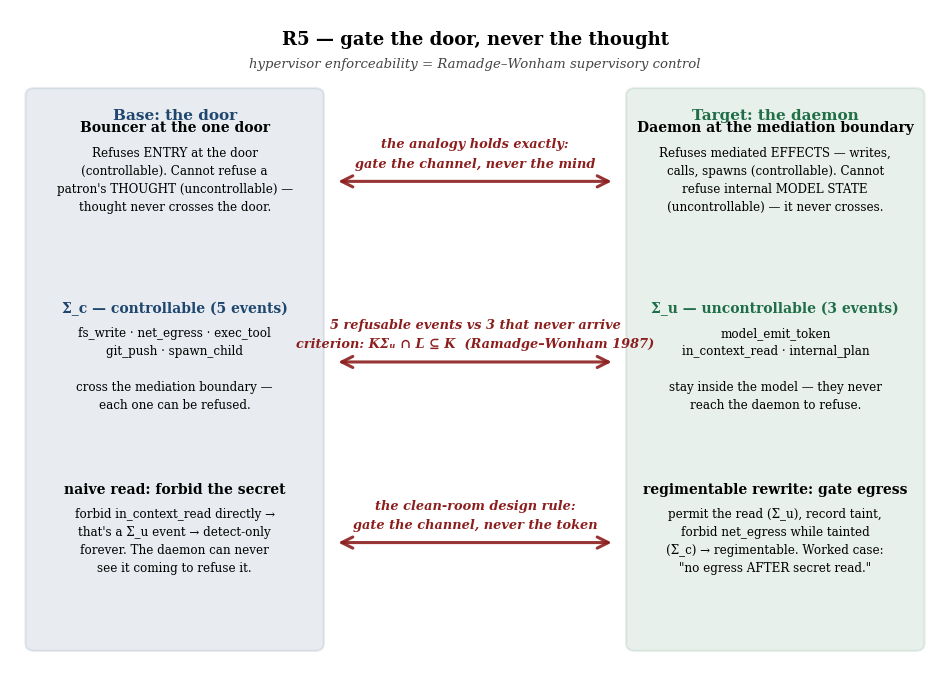

This figure's Python source: (Note: this script raises an exception after producing the figure.)
#!/usr/bin/env python3
"""
R5 Figures: hypervisor enforceability = supervisory control
- r5_relation.png: RELATION-MAP (bouncer analogy -> daemon control boundary)
- r5_regime.png: REGIME DIAGRAM (nine-policy classification table + compound-case flow)
"""

import matplotlib.pyplot as plt
plt.rcParams['font.family'] = 'serif'  # match the LaTeX body's serif face, not matplotlib's sans default
from matplotlib.patches import FancyArrowPatch, FancyBboxPatch

# House colors (from task)
HARBORBLUE = (30/255, 70/255, 110/255)
SHIPRED = (140/255, 30/255, 30/255)
SEAGREEN = (31/255, 110/255, 70/255)


def create_relation_map():
    """
    Create r5_relation.png - the RELATION-MAP figure.
    Two full-height columns (Base / Target) with THREE substantive rows,
    each row carrying real multi-line content on both sides plus a bold
    red connective label describing the relation between them.
    Row 1: the door/thought bouncer analogy, tightened.
    Row 2: the actual Sigma_c (5) vs Sigma_u (3) event classification.
    Row 3: the compound-case punchline -- gate the channel, never the token.
    """
    fig, ax = plt.subplots(figsize=(12, 8.6), dpi=150)
    ax.set_xlim(0, 12)
    ax.set_ylim(0, 11)
    ax.axis('off')

    # Title
    ax.text(6, 10.65, "R5 — gate the door, never the thought",
            fontsize=13, weight='bold', ha='center', va='top')
    ax.text(6, 10.2, "hypervisor enforceability = Ramadge–Wonham supervisory control",
            fontsize=9.5, ha='center', va='top', style='italic', color='#444444')

    col_top, col_bot = 9.7, 0.35
    base_x0, base_x1 = 0.2, 4.05
    tgt_x0, tgt_x1 = 7.95, 11.8

    base_col = FancyBboxPatch((base_x0, col_bot), base_x1 - base_x0, col_top - col_bot,
                               boxstyle="round,pad=0,rounding_size=0.12",
                               edgecolor=HARBORBLUE, facecolor=HARBORBLUE, alpha=0.10, linewidth=1.6)
    ax.add_patch(base_col)
    tgt_col = FancyBboxPatch((tgt_x0, col_bot), tgt_x1 - tgt_x0, col_top - col_bot,
                              boxstyle="round,pad=0,rounding_size=0.12",
                              edgecolor=SEAGREEN, facecolor=SEAGREEN, alpha=0.10, linewidth=1.6)
    ax.add_patch(tgt_col)

    base_cx = (base_x0 + base_x1) / 2
    tgt_cx = (tgt_x0 + tgt_x1) / 2

    ax.text(base_cx, col_top - 0.35, "Base: the door", fontsize=11, weight='bold',
            ha='center', va='top', color=HARBORBLUE)
    ax.text(tgt_cx, col_top - 0.35, "Target: the daemon", fontsize=11, weight='bold',
            ha='center', va='top', color=SEAGREEN)

    # Row centers
    y1, y2, y3 = 8.15, 5.15, 2.15
    row_gap_top = [9.15, 6.15, 3.15]     # header y per row
    arrow_x0, arrow_x1 = base_x1 + 0.15, tgt_x0 - 0.15
    mid_x = (arrow_x0 + arrow_x1) / 2

    def draw_arrow(y, label_lines):
        arrow = FancyArrowPatch((arrow_x0, y), (arrow_x1, y),
                                 arrowstyle='<->', mutation_scale=20,
                                 linewidth=2.2, color=SHIPRED, alpha=0.9,
                                 connectionstyle="arc3,rad=0.0")
        ax.add_patch(arrow)
        n = len(label_lines)
        line_h = 0.32
        top_y = y + 0.18 + (n - 1) * line_h
        for i, line in enumerate(label_lines):
            ax.text(mid_x, top_y - i * line_h, line, fontsize=9.3, ha='center', va='bottom',
                    style='italic', color=SHIPRED, weight='bold')

    # ===== ROW 1: the analogy =====
    ax.text(base_cx, row_gap_top[0], "Bouncer at the one door", fontsize=10, weight='bold',
            ha='center', va='top')
    ax.text(base_cx, row_gap_top[0] - 0.42,
            "Refuses ENTRY at the door\n(controllable). Cannot refuse a\npatron's THOUGHT (uncontrollable) —\nthought never crosses the door.",
            fontsize=8.6, ha='center', va='top', linespacing=1.5)

    ax.text(tgt_cx, row_gap_top[0], "Daemon at the mediation boundary", fontsize=10, weight='bold',
            ha='center', va='top')
    ax.text(tgt_cx, row_gap_top[0] - 0.42,
            "Refuses mediated EFFECTS — writes,\ncalls, spawns (controllable). Cannot\nrefuse internal MODEL STATE\n(uncontrollable) — it never crosses.",
            fontsize=8.6, ha='center', va='top', linespacing=1.5)

    draw_arrow(y1, ["the analogy holds exactly:", "gate the channel, never the mind"])

    # ===== ROW 2: the 5-vs-3 split =====
    ax.text(base_cx, row_gap_top[1], "Σ_c — controllable (5 events)", fontsize=10, weight='bold',
            ha='center', va='top', color=HARBORBLUE)
    ax.text(base_cx, row_gap_top[1] - 0.42,
            "fs_write · net_egress · exec_tool\ngit_push · spawn_child\n\ncross the mediation boundary —\neach one can be refused.",
            fontsize=8.6, ha='center', va='top', linespacing=1.5)

    ax.text(tgt_cx, row_gap_top[1], "Σ_u — uncontrollable (3 events)", fontsize=10, weight='bold',
            ha='center', va='top', color=SEAGREEN)
    ax.text(tgt_cx, row_gap_top[1] - 0.42,
            "model_emit_token\nin_context_read · internal_plan\n\nstay inside the model — they never\nreach the daemon to refuse.",
            fontsize=8.6, ha='center', va='top', linespacing=1.5)

    draw_arrow(y2, ["5 refusable events vs 3 that never arrive", "criterion: K̄Σᵤ ∩ L̄ ⊆ K̄  (Ramadge–Wonham 1987)"])

    # ===== ROW 3: the compound-case punchline =====
    ax.text(base_cx, row_gap_top[2], "naive read: forbid the secret", fontsize=10, weight='bold',
            ha='center', va='top')
    ax.text(base_cx, row_gap_top[2] - 0.42,
            "forbid in_context_read directly →\nthat's a Σ_u event → detect-only\nforever. The daemon can never\nsee it coming to refuse it.",
            fontsize=8.6, ha='center', va='top', linespacing=1.5)

    ax.text(tgt_cx, row_gap_top[2], "regimentable rewrite: gate egress", fontsize=10, weight='bold',
            ha='center', va='top')
    ax.text(tgt_cx, row_gap_top[2] - 0.42,
            "permit the read (Σ_u), record taint,\nforbid net_egress while tainted\n(Σ_c) → regimentable. Worked case:\n\"no egress AFTER secret read.\"",
            fontsize=8.6, ha='center', va='top', linespacing=1.5)

    draw_arrow(y3, ["the clean-room design rule:", "gate the channel, never the token"])

    plt.savefig('/home/user/port-daddy/docs/harbor-research/figures/r5_relation.png',
                dpi=150, bbox_inches='tight')
    plt.close()


def create_regime_diagram():
    """
    Create r5_regime.png - the REGIME DIAGRAM figure.
    Left panel: the nine-policy classification as a dense, color-coded
    two-column table (Policy | Verdict).
    Right panel: the compound-case flow rendered as a small directed
    state graph (secret read -> taint recorded -> egress gated), TikZ-style,
    with one edge (the uncontrollable-but-permitted read) highlighted in
    harborblue to draw the eye to the mechanism that makes it regimentable.
    """
    fig = plt.figure(figsize=(14.5, 7.6), dpi=150)
    gs = fig.add_gridspec(1, 2, width_ratios=[1.28, 1.0], wspace=0.05)
    ax1 = fig.add_subplot(gs[0, 0])
    ax2 = fig.add_subplot(gs[0, 1])

    fig.suptitle("R5 regime — the exact boundary between prevented and detected",
                 fontsize=13, weight='bold', y=0.985)

    # ---------------------------------------------------------------
    # LEFT: nine-policy classification table
    # ---------------------------------------------------------------
    ax1.set_xlim(0, 10)
    ax1.set_ylim(0, 10)
    ax1.axis('off')
    ax1.set_title("nine-policy classification", fontsize=11, weight='bold', pad=10)

    rows = [
        ("forbid fs_write", "regimentable", SEAGREEN, False),
        ("forbid net_egress", "regimentable", SEAGREEN, False),
        ("forbid exec_tool", "regimentable", SEAGREEN, False),
        ("forbid git_push", "regimentable", SEAGREEN, False),
        ("forbid spawn_child", "regimentable", SEAGREEN, False),
        ("compound: no net_egress AFTER in_context_read", "regimentable ★", SEAGREEN, True),
        ("forbid model_emit_token", "detect-only forever", SHIPRED, False),
        ("forbid in_context_read", "detect-only forever", SHIPRED, False),
        ("forbid internal_plan", "detect-only forever", SHIPRED, False),
    ]

    n = len(rows)
    top, bottom = 9.15, 0.55
    row_h = (top - bottom) / n
    col1_x0, col1_x1 = 0.15, 6.35
    col2_x0, col2_x1 = 6.45, 9.85

    # Header
    hy = top + 0.42
    ax1.text(col1_x0, hy, "policy", fontsize=9.5, weight='bold', ha='left', va='center', color='#333333')
    ax1.text(col2_x0, hy, "verdict", fontsize=9.5, weight='bold', ha='left', va='center', color='#333333')
    ax1.plot([0.15, 9.85], [top + 0.12, top + 0.12], color='#333333', linewidth=1.1)

    for i, (policy, verdict, color, highlight) in enumerate(rows):
        y0 = top - (i + 1) * row_h
        yc = y0 + row_h / 2
        alpha = 0.30 if highlight else 0.16
        lw = 2.0 if highlight else 0.9
        cell1 = FancyBboxPatch((col1_x0, y0 + row_h * 0.08), col1_x1 - col1_x0, row_h * 0.84,
                                boxstyle="round,pad=0,rounding_size=0.05",
                                edgecolor=color, facecolor=color, alpha=alpha, linewidth=lw)
        cell2 = FancyBboxPatch((col2_x0, y0 + row_h * 0.08), col2_x1 - col2_x0, row_h * 0.84,
                                boxstyle="round,pad=0,rounding_size=0.05",
                                edgecolor=color, facecolor=color, alpha=alpha + 0.10, linewidth=lw)
        ax1.add_patch(cell1)
        ax1.add_patch(cell2)
        ax1.text(col1_x0 + 0.18, yc, policy, fontsize=8.7, ha='left', va='center',
                  weight='bold' if highlight else 'normal')
        ax1.text(col2_x0 + 0.18, yc, verdict,
                  fontsize=8.7, ha='left', va='center', weight='bold', color=color)

    ax1.text(0.15, bottom - 0.42,
              "criterion: K̄Σᵤ ∩ L̄ ⊆ K̄ (Ramadge–Wonham 1987) — no uncontrollable event exits the spec",
              fontsize=8.3, ha='left', va='top', color='#444444', style='italic')

    # ---------------------------------------------------------------
    # RIGHT: compound-case flow as a small directed state graph
    # ---------------------------------------------------------------
    ax2.set_xlim(0, 10)
    ax2.set_ylim(0, 10)
    ax2.axis('off')
    ax2.set_title("compound case: how it becomes regimentable", fontsize=11, weight='bold', pad=10)

    def node(cx, cy, w, h, text, edgecolor, fc_alpha=0.14, fontsize=9.0, weight='bold'):
        box = FancyBboxPatch((cx - w / 2, cy - h / 2), w, h,
                              boxstyle="round,pad=0,rounding_size=0.16",
                              edgecolor=edgecolor, facecolor=edgecolor, alpha=fc_alpha, linewidth=2.0)
        ax2.add_patch(box)
        ax2.text(cx, cy, text, fontsize=fontsize, ha='center', va='center', weight=weight,
                  linespacing=1.35, color='#1a1a1a')
        return (cx, cy, w, h)

    def edge(n_from, n_to, label, color, rad=0.25, label_dy=0.35, lw=2.2, ls='-'):
        x0, y0, w0, h0 = n_from
        x1, y1, w1, h1 = n_to
        arr = FancyArrowPatch((x0, y0), (x1, y1),
                               arrowstyle='-|>', mutation_scale=18,
                               linewidth=lw, linestyle=ls, color=color, alpha=0.95,
                               connectionstyle=f"arc3,rad={rad}",
                               shrinkA=max(w0, h0) * 26, shrinkB=max(w1, h1) * 26)
        ax2.add_patch(arr)
        mx, my = (x0 + x1) / 2, (y0 + y1) / 2
        # offset perpendicular for curved label placement
        my += label_dy
        ax2.text(mx, my, label, fontsize=8.2, ha='center', va='center', weight='bold',
                  color=color, style='italic',
                  bbox=dict(boxstyle='round,pad=0.18', facecolor='white', edgecolor='none', alpha=0.85))

    n_read = node(5.0, 8.55, 6.4, 1.35,
                  "in_context_read (Σ_u)\nuncontrollable — always PERMITTED",
                  HARBORBLUE)
    n_taint = node(5.0, 5.55, 5.4, 1.35,
                   "taint = 1\nrecorded on the ledger",
                   HARBORBLUE)
    n_egress = node(2.9, 2.4, 4.6, 1.35,
                     "net_egress (Σ_c)\ncontrollable",
                     SHIPRED)
    n_block = node(7.6, 2.4, 4.0, 1.35,
                     "GATED\nwhile taint = 1",
                     SHIPRED, fc_alpha=0.22)

    # Highlighted mechanism edge (the read that stays permitted) -- drawn in harborblue, thicker
    edge(n_read, n_taint, "records taint  (mechanism)", HARBORBLUE, rad=0.0, label_dy=0.0, lw=3.0)
    edge(n_taint, n_egress, "gates", SHIPRED, rad=0.18, label_dy=0.28)
    edge(n_egress, n_block, "refused at the boundary", SHIPRED, rad=0.0, label_dy=0.42, lw=2.2)

    ax2.text(5.0, 0.55,
              "the read is never refused — only the controllable egress it taints is.",
              fontsize=8.6, ha='center', va='center', style='italic', color='#444444')

    plt.savefig('/home/user/port-daddy/docs/harbor-research/figures/r5_regime.png',
                dpi=150, bbox_inches='tight')
    plt.close()


if __name__ == '__main__':
    create_relation_map()
    create_regime_diagram()
    print("R5 figures created successfully.")
